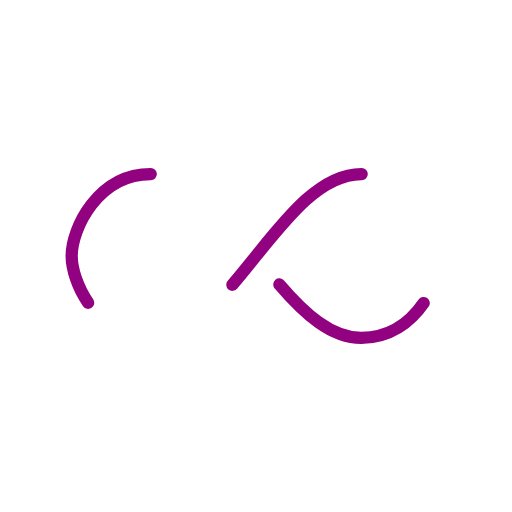
t = 0.00 s
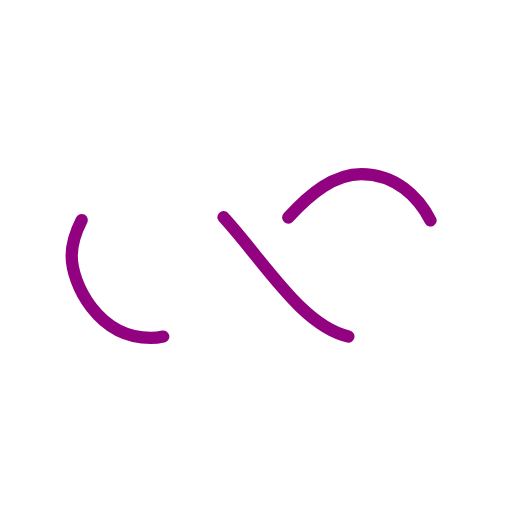
t = 0.29 s
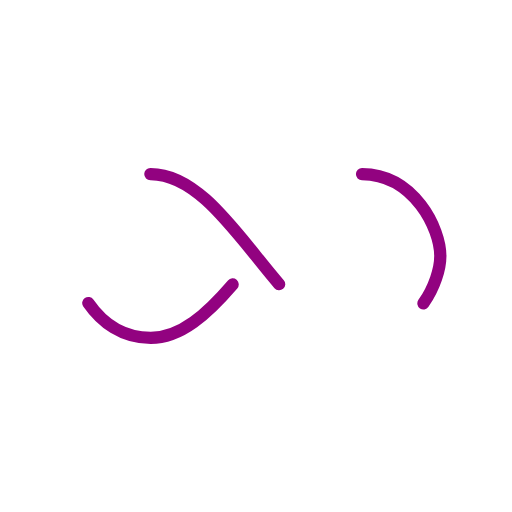
t = 0.58 s
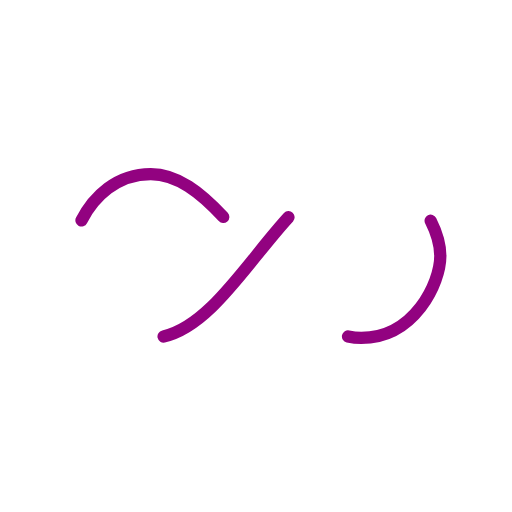
t = 0.87 s

The animated SVG that drew these frames (rendered in a browser with its animation timeline set to each time). Animation: 1 SMIL element (animate=1); one cycle of 1.16 s, repeats indefinitely.

<?xml version="1.0" encoding="utf-8"?>
<svg xmlns="http://www.w3.org/2000/svg" xmlns:xlink="http://www.w3.org/1999/xlink" style="margin: auto; background: none; display: block; shape-rendering: auto;" width="217px" height="217px" viewBox="0 0 100 100" preserveAspectRatio="xMidYMid">
<path fill="none" stroke="#920280" stroke-width="3" stroke-dasharray="42.76482137044271 42.76482137044271" d="M24.3 30C11.4 30 5 43.3 5 50s6.4 20 19.3 20c19.3 0 32.1-40 51.4-40 C88.6 30 95 43.3 95 50s-6.4 20-19.3 20C56.4 70 43.6 30 24.3 30z" stroke-linecap="round" style="transform:scale(0.8);transform-origin:50px 50px">
  <animate attributeName="stroke-dashoffset" repeatCount="indefinite" dur="1.1627906976744184s" keyTimes="0;1" values="0;256.58892822265625"></animate>
</path>
<!-- [ldio] generated by https://loading.io/ --></svg>